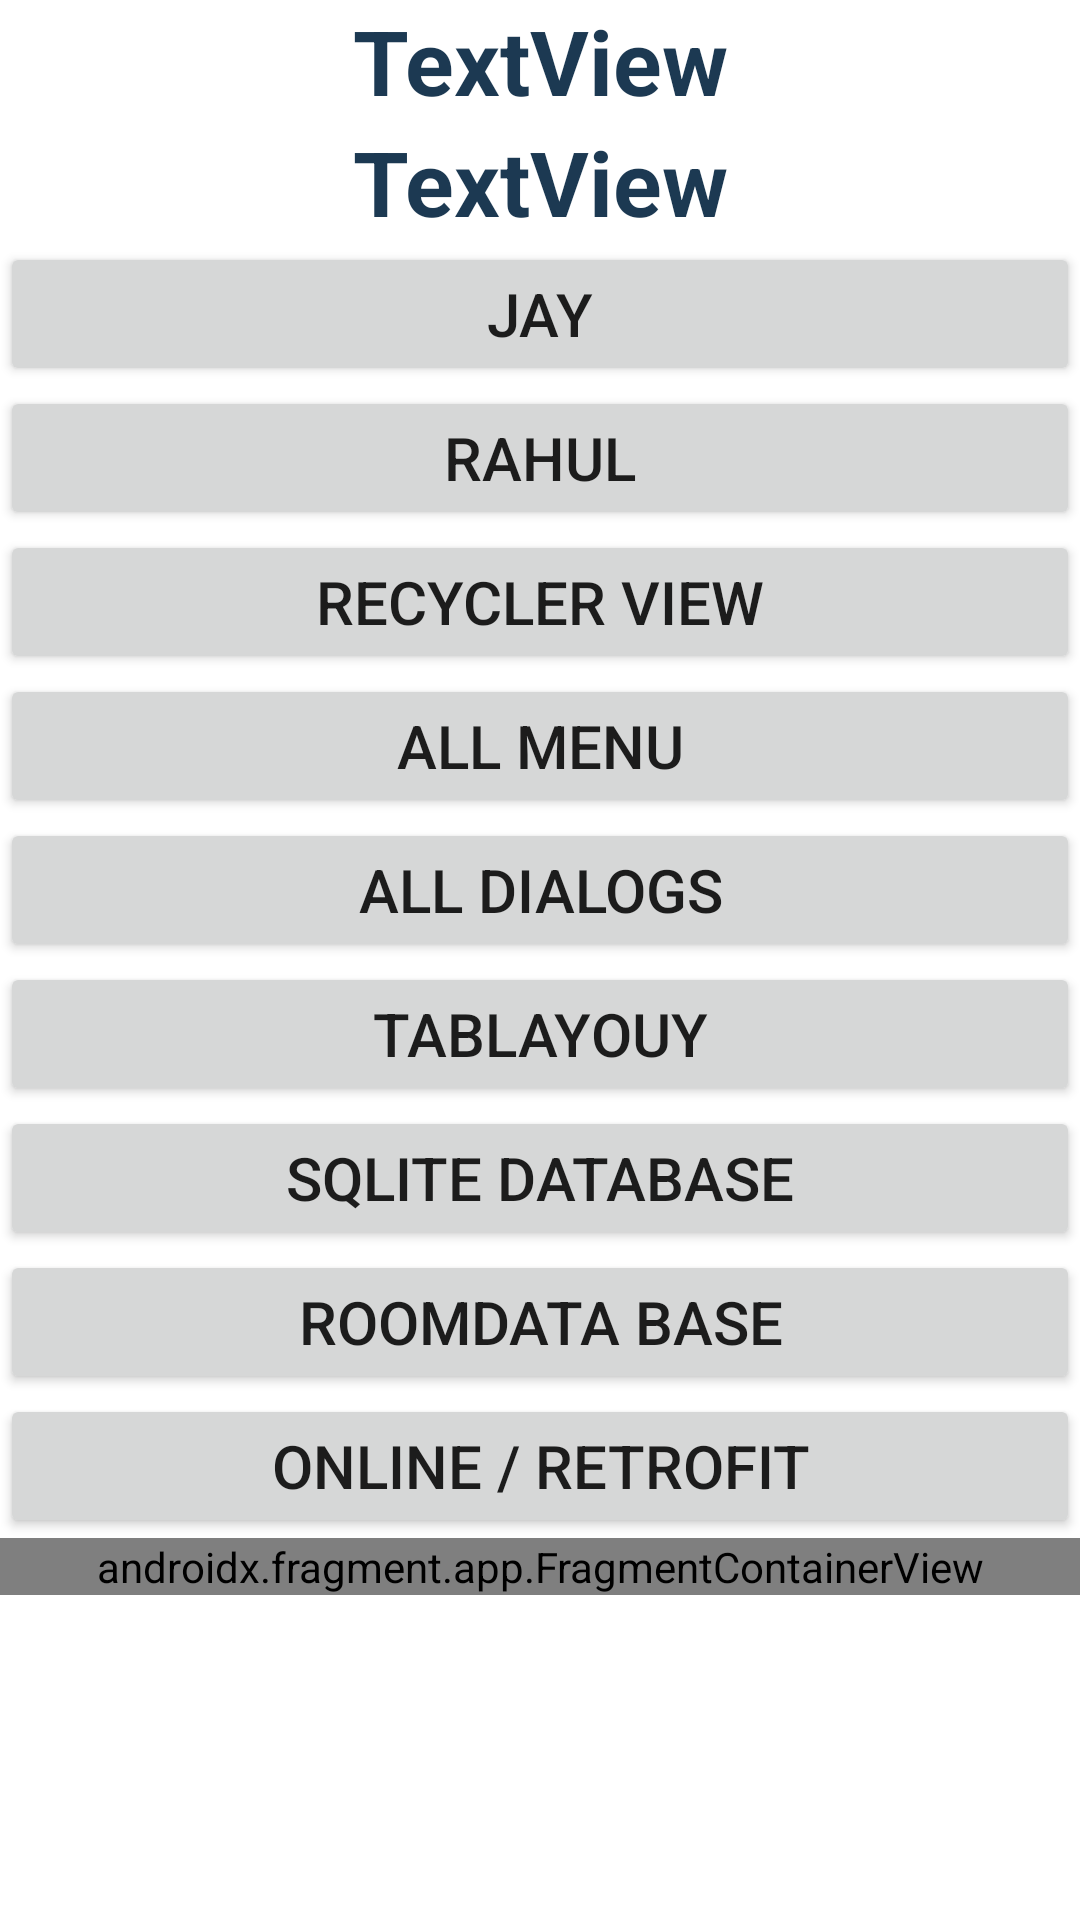

Reconstruct the res/layout file that produces this screen, plus the resources it refers to.
<!-- AndroidManifest.xml: application theme Theme.MyInstaApp -->
<!-- res/layout/activity_second.xml -->
<?xml version="1.0" encoding="utf-8"?>
<androidx.constraintlayout.widget.ConstraintLayout xmlns:android="http://schemas.android.com/apk/res/android"
    xmlns:app="http://schemas.android.com/apk/res-auto"
    xmlns:tools="http://schemas.android.com/tools"
    android:layout_width="match_parent"
    android:layout_height="match_parent"
    tools:context=".Second">

    <ScrollView
        android:layout_width="match_parent"
        android:layout_height="match_parent">
    <LinearLayout
        android:layout_width="match_parent"
        android:layout_height="match_parent"
        android:orientation="vertical">


        <TextView
            android:id="@+id/Username"
            android:layout_width="match_parent"
            android:layout_height="wrap_content"
            android:gravity="center"
            android:text="TextView"
            android:textColor="#1C3952"
            android:textSize="30dp"
            android:textStyle="bold" />

        <TextView
            android:id="@+id/Password"
            android:layout_width="match_parent"
            android:layout_height="wrap_content"
            android:gravity="center"
            android:text="TextView"
            android:textColor="#1C3952"
            android:textSize="30dp"
            android:textStyle="bold" />

        <Button
            android:id="@+id/jay"
            android:layout_width="match_parent"
            android:layout_height="wrap_content"
            android:text="Jay"
            android:textSize="20dp"
            />

        <Button
            android:id="@+id/rahul"
            android:layout_width="match_parent"
            android:layout_height="wrap_content"
            android:text="Rahul"
            android:textSize="20dp" />

        <Button
            android:id="@+id/rcv"
            android:layout_width="match_parent"
            android:layout_height="wrap_content"
            android:text="Recycler View"
            android:textSize="20dp"/>

    <Button
        android:id="@+id/allmenu"
        android:layout_width="match_parent"
        android:layout_height="wrap_content"
        android:text="All menu"
        android:textSize="20dp" />

        <Button
            android:id="@+id/alldialog"
            android:layout_width="match_parent"
            android:layout_height="wrap_content"
            android:text="All Dialogs"
            android:textSize="20dp" />

        <Button
            android:id="@+id/tb_layout"
            android:layout_width="match_parent"
            android:layout_height="wrap_content"
            android:text="Tablayouy"
            android:textSize="20dp" />

        <Button
            android:id="@+id/sqlitebtn"
            android:layout_width="match_parent"
            android:layout_height="wrap_content"
            android:text="Sqlite database"
            android:textSize="20dp" />

        <Button
            android:id="@+id/roomd"
            android:layout_width="match_parent"
            android:layout_height="wrap_content"
            android:text="ROOMDATA BASE"
            android:textSize="20dp" />

        <Button
            android:id="@+id/retrofit_db"
            android:layout_width="match_parent"
            android:layout_height="wrap_content"
            android:text="Online / Retrofit"
            android:textSize="20dp" />

        <androidx.fragment.app.FragmentContainerView
            android:id="@+id/fragmentContainerView2"
            android:name="com.example.myinstaapp.Static_Fragment"
            android:layout_width="match_parent"
            android:layout_height="wrap_content" />
        <FrameLayout
            android:id="@+id/dynamic_fragment"
            android:layout_width="match_parent"
            android:layout_height="wrap_content">
        </FrameLayout>

            <ListView
                android:id="@+id/lv"
                android:layout_width="match_parent"
                android:layout_height="wrap_content" >
            </ListView>

        </LinearLayout>

    </ScrollView>

</androidx.constraintlayout.widget.ConstraintLayout>
<!-- resources referenced by this layout -->
<resources>
  <style name="Theme.MyInstaApp" parent="Theme.MaterialComponents.DayNight.DarkActionBar">
          
          <item name="colorPrimary">#1C3952</item>
          <item name="colorPrimaryVariant">#1C3952</item>
          <item name="colorOnPrimary">@color/white</item>
          
          <item name="colorSecondary">@color/teal_200</item>
          <item name="colorSecondaryVariant">#1C3952</item>
          <item name="colorOnSecondary">@color/black</item>
          
          <item name="android:statusBarColor" tools:targetApi="l">?attr/colorPrimaryVariant</item>
          
      </style>
  <!-- not gathered from this repository: default colours our renderer supplied (Android Studio template values) -->
  <color name="teal_200">#FF03DAC5</color>
  <color name="black">#FF000000</color>
  <color name="white">#FFFFFFFF</color>
</resources>
